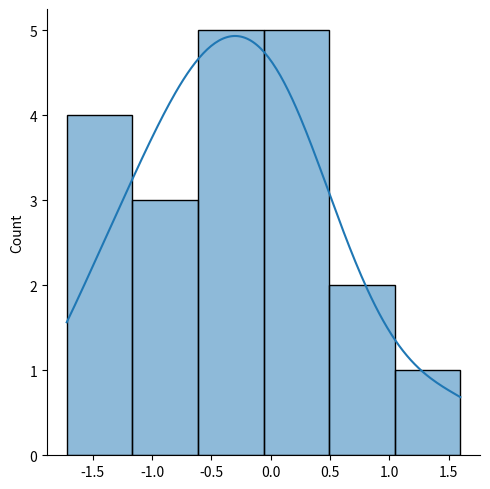
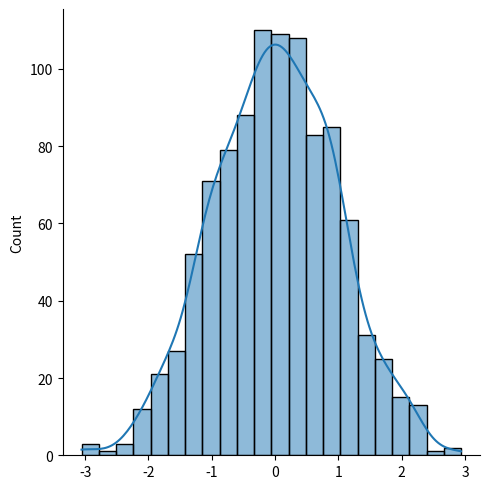
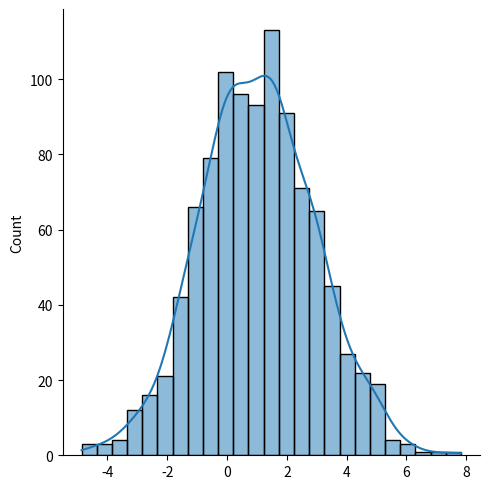

The script that saved these images, in order:
"""Normal Distribution"""

from numpy import random
import matplotlib.pyplot as plt
import seaborn as sns

def normal_small() -> None:
    """Generate a normal distribution with 20 values (σ = 1)"""
    # Old way - using NumPy's `random.normal()` function
    # arr = random.normal(scale=1, size=20)
    rng = random.default_rng()
    arr = rng.normal(size=20)
    print(arr)
    sns.displot(arr, kde=True)
    plt.show()

def normal_1d() -> None:
    """Generate a normal distribution with 1000 values (σ = 1)"""
    rng = random.default_rng()
    arr = rng.normal(size=1000)
    sns.displot(arr, kde=True)
    plt.show()

def normal_1d_ms() -> None:
    """Generate a normal distribution with 1000 values (σ = 2)"""
    rng = random.default_rng()
    arr = rng.normal(loc=1, scale=2, size=1000)
    sns.displot(arr, kde=True)
    plt.show()

def normal_2d() -> None:
    """Generate a normal distribution with 20x20 values (σ = 1)"""
    rng = random.default_rng()
    arr = rng.normal(size=(20, 20))
    sns.displot(arr, kde=True)
    plt.show()

def normal_2d_ms() -> None:
    """Generate a normal distribution with 20x20 values (σ = 2)"""
    rng = random.default_rng()
    arr = rng.normal(loc=1, scale=2, size=(20, 20))
    sns.displot(arr, kde=True)
    plt.show()

def main() -> None:
    """Main Function"""
    normal_small()
    normal_1d()
    normal_1d_ms()
    # normal_2d()
    # normal_2d_ms()

if __name__ == "__main__":
    main()
